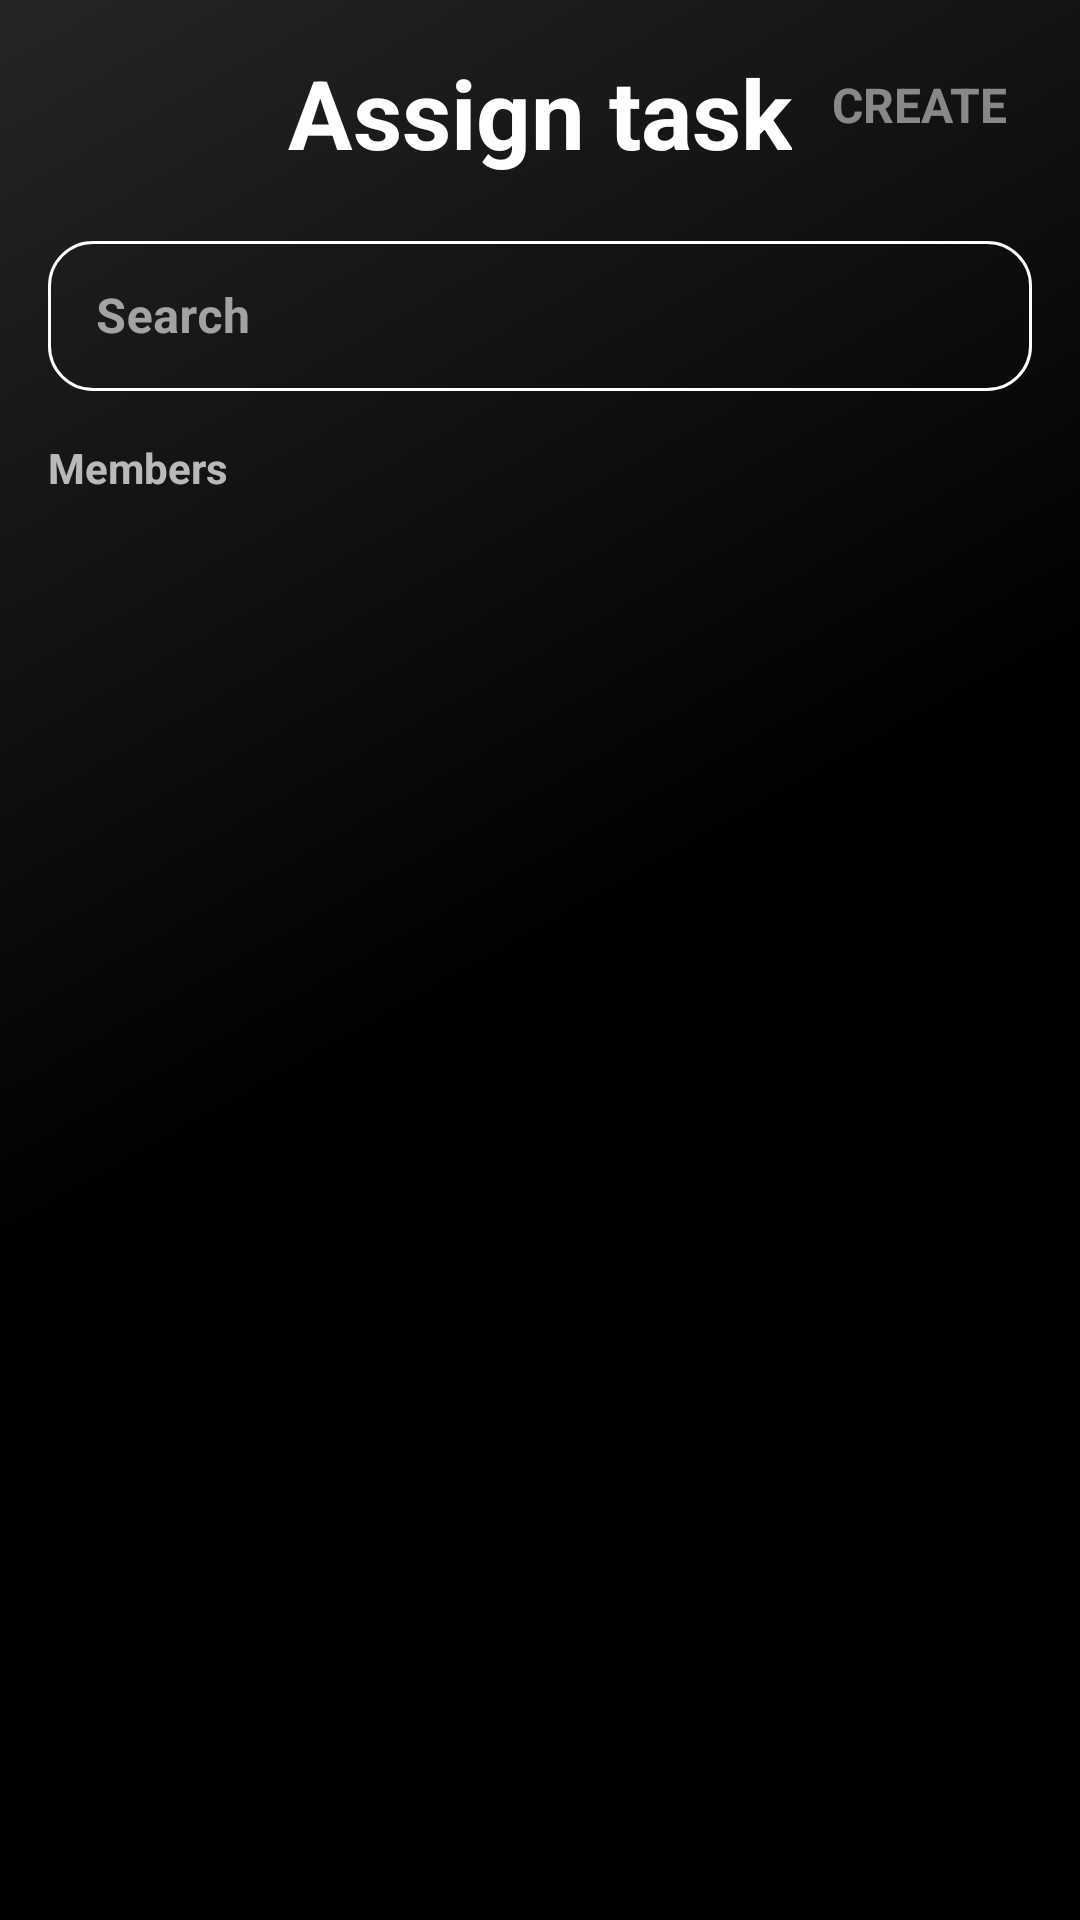

Android layout source for this screen:
<!-- AndroidManifest.xml: application theme Theme.MaterialComponents.NoActionBar.Bridge -->
<!-- res/layout/fragment_add_task_members.xml -->
<?xml version="1.0" encoding="utf-8"?>
<androidx.constraintlayout.widget.ConstraintLayout
        xmlns:android="http://schemas.android.com/apk/res/android"
        xmlns:tools="http://schemas.android.com/tools"
        xmlns:app="http://schemas.android.com/apk/res-auto"
        android:layout_width="match_parent"
        android:layout_height="match_parent"
        android:background="@drawable/gradient_grey"
        tools:context=".home.groups.tasks.AddTaskMembersFragment">

    <ImageView
            android:id="@+id/add_task_members_back_button"
            style="@style/backButtonStyle"
            app:layout_constraintTop_toTopOf="parent"
            app:layout_constraintStart_toStartOf="parent"/>

    <androidx.appcompat.widget.AppCompatTextView
            android:id="@+id/add_task_members_next_button"
            style="@style/nextTextButton"
            android:text="@string/create"
            app:layout_constraintEnd_toEndOf="parent"
            app:layout_constraintTop_toTopOf="parent"/>

    <androidx.appcompat.widget.AppCompatTextView
            android:id="@+id/add_task_members_headline"
            style="@style/textHeadline"
            app:layout_constraintTop_toBottomOf="@id/add_task_members_back_button"
            app:layout_constraintStart_toStartOf="parent"
            app:layout_constraintEnd_toEndOf="parent"
            android:text="@string/assign_task"/>

    <com.google.android.material.textfield.TextInputLayout
            android:id="@+id/add_task_members_input_layout"
            style="@style/textInputLayoutOutlined"
            android:hint="@string/search"
            android:layout_marginTop="16dp"
            app:boxStrokeColor="@color/colorPrimary"
            app:boxCornerRadiusBottomEnd="15dp"
            app:boxCornerRadiusBottomStart="15dp"
            app:boxCornerRadiusTopEnd="15dp"
            app:boxCornerRadiusTopStart="15dp"
            app:startIconDrawable="@drawable/ic_search_black_24dp"
            app:layout_constraintTop_toBottomOf="@id/add_task_members_headline"
            app:layout_constraintStart_toStartOf="parent"
            app:layout_constraintEnd_toEndOf="parent">

        <com.google.android.material.textfield.TextInputEditText
                android:id="@+id/add_task_members_input"
                android:singleLine="true"
                style="@style/textInput"/>
    </com.google.android.material.textfield.TextInputLayout>

    <androidx.recyclerview.widget.RecyclerView
            android:id="@+id/add_task_members_added_users_recycler"
            style="@style/recyclerViewHorizontal"
            app:layout_constraintTop_toBottomOf="@id/add_task_members_input_layout"
            app:layout_constraintBottom_toTopOf="@id/add_task_members_label"
            app:layout_constraintStart_toStartOf="parent"
            app:layout_constraintEnd_toEndOf="parent"/>

    <TextView
            android:id="@+id/add_task_members_label"
            style="@style/textLabel"
            app:layout_constraintTop_toBottomOf="@id/add_task_members_added_users_recycler"
            app:layout_constraintStart_toStartOf="parent"
            android:text="@string/group_members"/>

    <androidx.recyclerview.widget.RecyclerView
            android:id="@+id/add_task_members_recycler"
            style="@style/recyclerViewVertical"
            app:layout_constraintTop_toBottomOf="@id/add_task_members_label"
            app:layout_constraintStart_toStartOf="parent"
            app:layout_constraintBottom_toBottomOf="parent"
            app:layout_constraintEnd_toEndOf="parent"/>

    <ProgressBar
            android:id="@+id/add_task_members_progressBar"
            style="@style/progressBar"
            app:layout_constraintStart_toStartOf="parent"
            app:layout_constraintEnd_toEndOf="parent"
            app:layout_constraintTop_toTopOf="parent"
            app:layout_constraintBottom_toBottomOf="parent"/>

</androidx.constraintlayout.widget.ConstraintLayout>
<!-- resources referenced by this layout -->
<resources>
  <color name="colorPrimary">#1db954</color>
  <!-- drawable gradient_grey (drawable) -->
  <?xml version="1.0" encoding="utf-8"?>
  <selector xmlns:android="http://schemas.android.com/apk/res/android">
      <item>
          <shape>
              <gradient
                      android:angle="135"
                      android:startColor="#000000"
                      android:centerColor="#000000"
                      android:endColor="#232526"
                      android:type="linear"/>
          </shape>
      </item>
  </selector>
  <string name="assign_task">Assign task</string>
  <string name="create">Create</string>
  <string name="group_members">Members</string>
  <string name="search">Search</string>
  <style name="backButtonStyle">
          <item name="android:layout_width">wrap_content</item>
          <item name="android:layout_height">wrap_content</item>
          <item name="android:layout_margin">16dp</item>
          <item name="android:backgroundTint">@android:color/transparent</item>
          <item name="android:src">@drawable/ic_keyboard_arrow_left_white_40dp</item>
      </style>
  <style name="progressBar">
          <item name="android:layout_width">wrap_content</item>
          <item name="android:layout_height">wrap_content</item>
          <item name="android:indeterminateTint">@color/colorPrimary</item>
          <item name="android:visibility">gone</item>
          <item name="android:layout_gravity">center</item>
      </style>
  <style name="recyclerViewHorizontal">
          <item name="android:layout_width">0dp</item>
          <item name="android:layout_height">wrap_content</item>
          <item name="android:scrollbars">none</item>
          <item name="android:overScrollMode">never</item>
      </style>
  <style name="recyclerViewVertical">
          <item name="android:layout_width">match_parent</item>
          <item name="android:layout_height">0dp</item>
          <item name="android:layout_marginStart">16dp</item>
          <item name="android:layout_marginEnd">16dp</item>
          <item name="android:scrollbars">vertical</item>
          <item name="android:overScrollMode">never</item>
      </style>
  <style name="textHeadline">
          <item name="android:layout_width">wrap_content</item>
          <item name="android:layout_height">wrap_content</item>
          <item name="android:textSize">32sp</item>
          <item name="android:textAlignment">center</item>
          <item name="android:textColor">@android:color/white</item>
          <item name="android:textStyle">bold</item>
          <item name="android:layout_marginStart">16dp</item>
          <item name="android:layout_marginEnd">16dp</item>
          <item name="android:layout_marginBottom">32dp</item>
      </style>
  <style name="textInput">
          <item name="android:layout_width">match_parent</item>
          <item name="android:layout_height">50dp</item>
          <item name="android:textColor">@android:color/white</item>
          <item name="android:textStyle">bold</item>
          <item name="android:textCursorDrawable">@drawable/cursor_white</item>
      </style>
  <style name="textInputLayoutOutlined" parent="Widget.MaterialComponents.TextInputLayout.OutlinedBox">
          <item name="android:layout_width">match_parent</item>
          <item name="android:layout_height">wrap_content</item>
          <item name="hintTextColor">@android:color/white</item>
          <item name="android:layout_marginStart">16dp</item>
          <item name="android:layout_marginEnd">16dp</item>
      </style>
  <style name="textLabel">
          <item name="android:layout_width">wrap_content</item>
          <item name="android:layout_height">wrap_content</item>
          <item name="android:textSize">14sp</item>
          <item name="android:textStyle">bold</item>
          <item name="android:layout_margin">16dp</item>
      </style>
  <string name="next">Next</string>
</resources>
